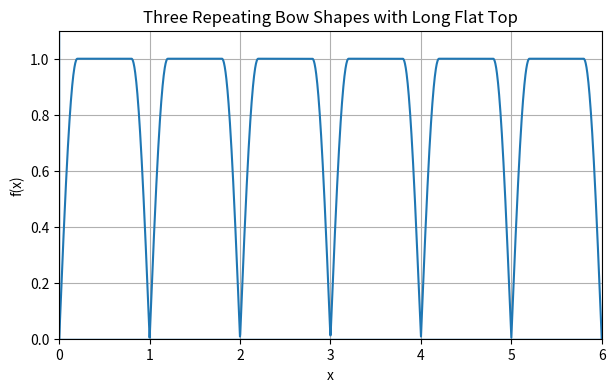

The matplotlib source for this figure:
import numpy as np
import matplotlib.pyplot as plt

def bowed_plateau(x, period=1.0, flat_ratio=0.75):
    """
    period     = length of one up-flat-down cycle
    flat_ratio = fraction of the cycle that is flat (0–1)
    """
    
    phase = (x % period) / period  # 0 → 1 inside each cycle
    
    rise_end = (1 - flat_ratio) / 2
    fall_start = 1 - rise_end
    
    y = np.zeros_like(phase)

    # Fast smooth rise
    rising = phase < rise_end
    y[rising] = np.sin((phase[rising] / rise_end) * (np.pi / 2))

    # Long flat top
    flat = (phase >= rise_end) & (phase <= fall_start)
    y[flat] = 1.0

    # Fast smooth fall
    falling = phase > fall_start
    y[falling] = np.sin(((1 - phase[falling]) / rise_end) * (np.pi / 2))

    return y


# Three full repeats
x = np.linspace(0, 6, 2000)
y = bowed_plateau(x, period=1.0, flat_ratio=0.6)

plt.figure(figsize=(7, 4))
plt.plot(x, y)

# Force only positive x and y
plt.xlim(0, 6)
plt.ylim(0, 1.1)

plt.axhline(0, linewidth=1)
plt.axvline(0, linewidth=1)

plt.xlabel("x")
plt.ylabel("f(x)")
plt.title("Three Repeating Bow Shapes with Long Flat Top")
plt.grid(True)
plt.show()
